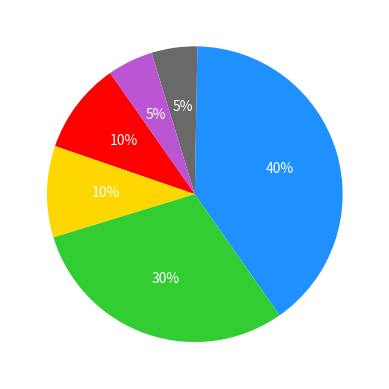

Write Python code to recreate this figure.
"""Цель отобразить максимально приближенный рисунок к оригиналу"""
import matplotlib.pyplot as plt

size = [40, 5, 5, 10, 10, 30]
labels = ["Работа", "Время с семьей", "Мероприятия, театры, рестораны",
          "Спорт", "Поездки", "Хобби"]
colors = ['dodgerblue', 'dimgrey', 'mediumorchid', 'red', 'gold', 'limegreen']
text_props = {'color': 'white', 'fontsize':10}
# Создаем рамку и холст
fig, ax = plt.subplots()
# создаем рисунок
ax.pie(x=size, labels=None, colors=colors, startangle=-55, autopct='%.f%%',
       textprops=text_props)
# отобржаем на экране
plt.show()